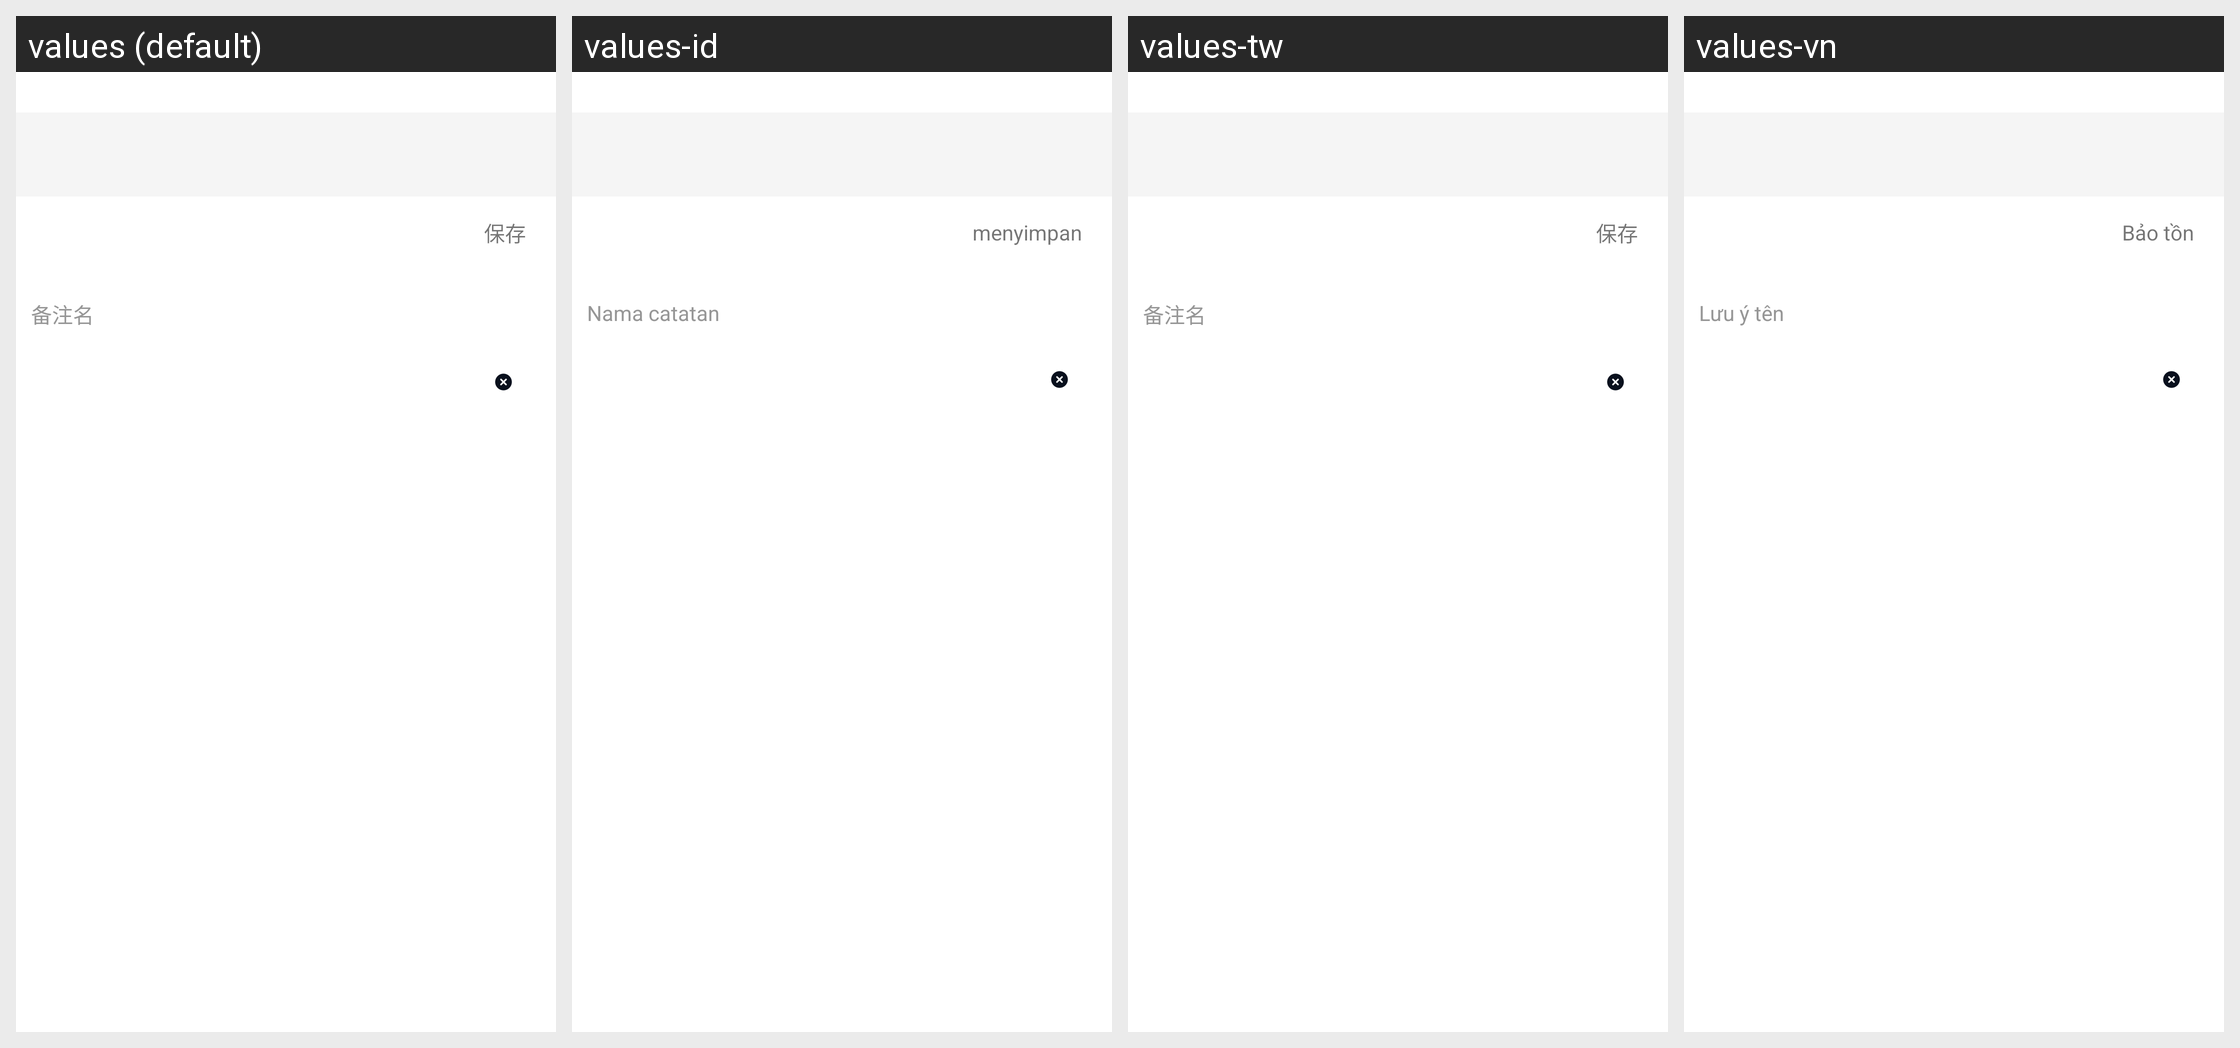

Locale-by-locale string values for the Android screen shown in this grid:
Android screen res/layout/contact_set_alias_activity.xml rendered under 4 locales, left to right: values (default), values-id, values-tw, values-vn. Device: Nexus 5 (rendered at 1080×1920; each locale shown at half size, 540×960, under a caption strip naming it); theme AppTheme.
Other locales in the repository, not shown: values-de, values-en, values-es, values-jpr, values-kr, values-tr.
Strings drawn on this screen, with the default value and each locale's value (text and hints the layout hard-codes, and strings that could not be matched under every locale, appear in the picture but are not listed):

save
  values: 保存
  values-id: menyimpan
  values-tw: 保存
  values-vn: Bảo tồn

alias
  values: 备注名
  values-id: Nama catatan
  values-tw: 备注名
  values-vn: Lưu ý tên
